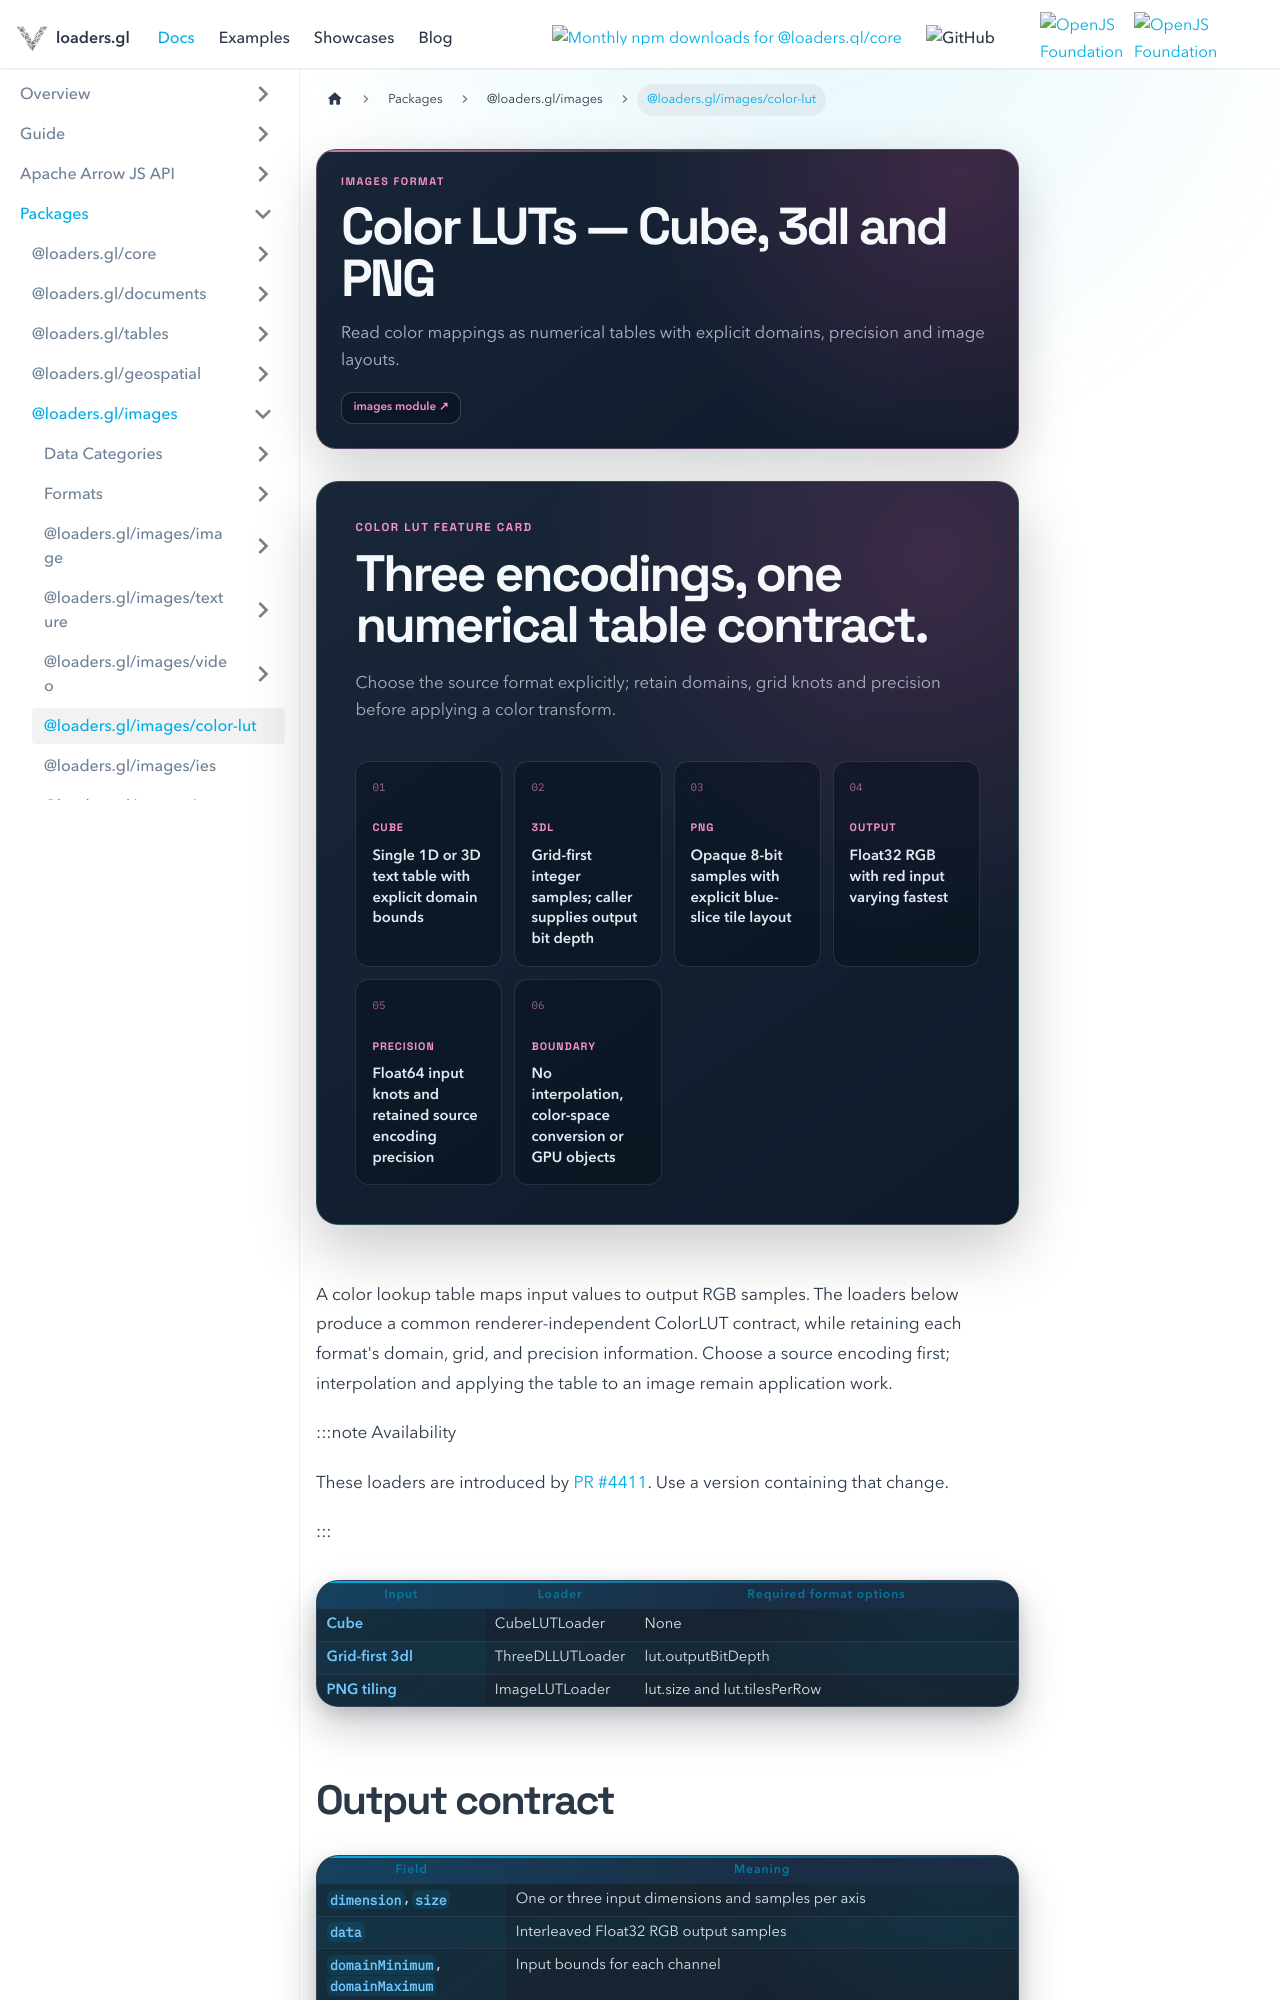

repository: visgl/loaders.gl · page: docs/modules/images/color-lut.html · generator: docusaurus

---
title: "Color LUTs — Cube, 3dl and PNG"
description: "Read color mappings as numerical tables with explicit domains, precision and image layouts."
hide_title: true
page_style: designed
---

{/* SPDX-License-Identifier: MIT */}
{/* Copyright (c) vis.gl contributors */}

import {DocPageHeader} from '@site/src/components/docs/doc-page-header';
import {DocOrientation, ReferenceBoundary} from '@site/src/components/docs/designed-doc';

<DocPageHeader
  eyebrow="images format"
  title="Color LUTs — Cube, 3dl and PNG"
  description="Read color mappings as numerical tables with explicit domains, precision and image layouts."
  tone="pink"
  meta={["Cube · 3dl · PNG","Renderer-independent output","Explicit initial scope"]}
  links={[{label: 'images module', to: '/docs/modules/images'}]}
/>

<DocOrientation
  eyebrow="Color LUT feature card"
  title="Three encodings, one numerical table contract."
  description="Choose the source format explicitly; retain domains, grid knots and precision before applying a color transform."
  tone="pink"
  items={[
    {label: 'Cube', value: 'Single 1D or 3D text table with explicit domain bounds'},
    {label: '3dl', value: 'Grid-first integer samples; caller supplies output bit depth'},
    {label: 'PNG', value: 'Opaque 8-bit samples with explicit blue-slice tile layout'},
    {label: 'Output', value: 'Float32 RGB with red input varying fastest'},
    {label: 'Precision', value: 'Float64 input knots and retained source encoding precision'},
    {label: 'Boundary', value: 'No interpolation, color-space conversion or GPU objects'}
  ]}
/>

A color lookup table maps input values to output RGB samples. The loaders below
produce a common renderer-independent ColorLUT contract, while retaining each
format's domain, grid, and precision information. Choose a source encoding first;
interpolation and applying the table to an image remain application work.

:::note Availability

These loaders are introduced by [PR #4411](https://github.com/visgl/loaders.gl/pull/4411).
Use a version containing that change.

:::

| Input | Loader | Required format options |
| --- | --- | --- |
| [Cube](#cube-text-tables) | CubeLUTLoader | None |
| [Grid-first 3dl](#grid-first-3dl-tables) | ThreeDLLUTLoader | lut.outputBitDepth |
| [PNG tiling](#png-image-layouts) | ImageLUTLoader | lut.size and lut.tilesPerRow |
